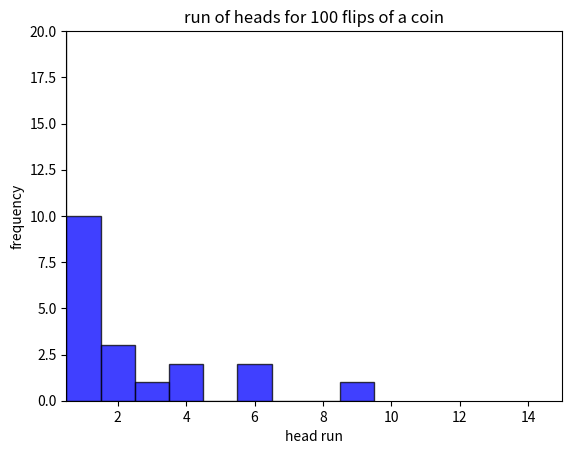

This figure's Python source:
import numpy as np 
import random
import matplotlib.pyplot as plt 
i=0
x=0
count=0
prev=0

run_of_heads=np.empty([100,1])
y=0 
for i in range(0,100):
   
    value= random.randrange(0,2)
    if prev==0 and value==0:
        x+=1
    if prev==1 and value==0:
        x=1
    if x>y:
        y=x
    if value==1:
        x=0
        run_of_heads[i]=y
        y=0
    if value==0:
        count+=1
        run_of_heads[i]=0
    if i==99 and value==0:
        run_of_heads[i]=y
    prev=value
    print(value)

print("no.of heads {}" .format(count))
print(run_of_heads)
bins=np.arange(10+1)-0.5
plt.title("run of heads for 100 flips of a coin")
plt.hist(run_of_heads, bins, facecolor="blue", edgecolor="black", alpha=0.75)
plt.ylabel("frequency")
plt.xlabel("head run")
plt.xlim([0.5,15])
plt.ylim([0,20])
plt.show()